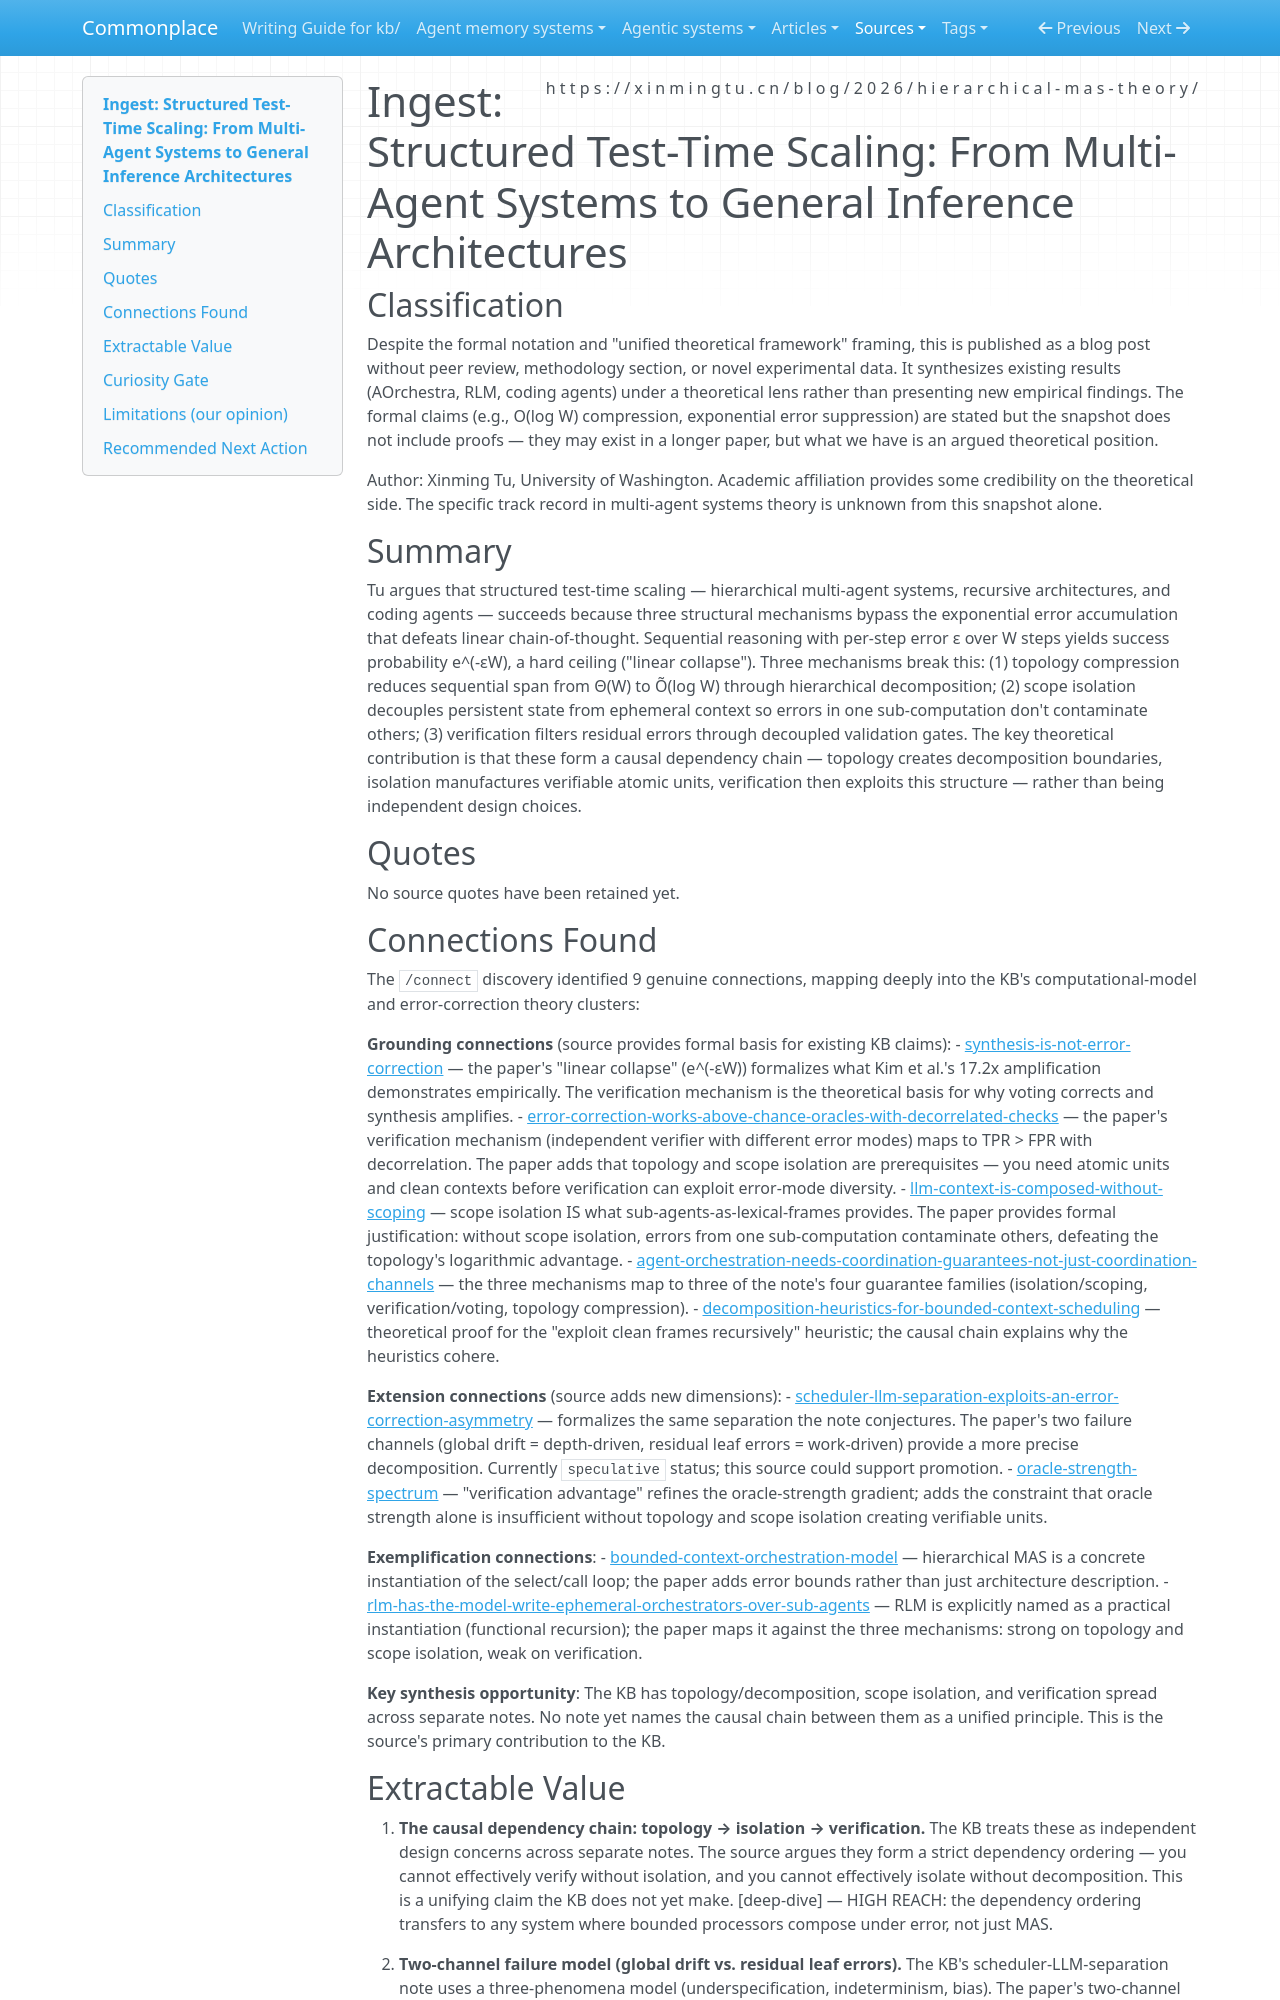

repository: zby/commonplace · page: sources/xinmingtu-structured-test-time-scaling-hierarchical-mas-theory.ingest/index.html · generator: mkdocs

---
description: "Formal result connects topology compression, scope isolation, and verification as a causal chain enabling hierarchical multi-agent systems to avoid exponential error accumulation"
source: https://xinmingtu.cn/blog/2026/hierarchical-mas-theory/
captured: "2026-03-25"
capture: web-fetch
genre: conceptual-essay
snapshot_sha256: 5a8a893a699d50afee19fab88b0c729d35b55e7fe3a80515c2f74719ef4b9c97
ingested: "2026-03-25"
type: types/ingest-report.md
domains: [multi-agent-systems, error-correction, test-time-scaling, agent-orchestration]
---

# Ingest: Structured Test-Time Scaling: From Multi-Agent Systems to General Inference Architectures

## Classification

Despite the formal notation and "unified theoretical framework" framing, this is published as a blog post without peer review, methodology section, or novel experimental data. It synthesizes existing results (AOrchestra, RLM, coding agents) under a theoretical lens rather than presenting new empirical findings. The formal claims (e.g., O(log W) compression, exponential error suppression) are stated but the snapshot does not include proofs — they may exist in a longer paper, but what we have is an argued theoretical position.

Author: Xinming Tu, University of Washington. Academic affiliation provides some credibility on the theoretical side. The specific track record in multi-agent systems theory is unknown from this snapshot alone.

## Summary

Tu argues that structured test-time scaling — hierarchical multi-agent systems, recursive architectures, and coding agents — succeeds because three structural mechanisms bypass the exponential error accumulation that defeats linear chain-of-thought. Sequential reasoning with per-step error ε over W steps yields success probability e^(-εW), a hard ceiling ("linear collapse"). Three mechanisms break this: (1) topology compression reduces sequential span from Θ(W) to Õ(log W) through hierarchical decomposition; (2) scope isolation decouples persistent state from ephemeral context so errors in one sub-computation don't contaminate others; (3) verification filters residual errors through decoupled validation gates. The key theoretical contribution is that these form a causal dependency chain — topology creates decomposition boundaries, isolation manufactures verifiable atomic units, verification then exploits this structure — rather than being independent design choices.

## Quotes

No source quotes have been retained yet.

## Connections Found

The `/connect` discovery identified 9 genuine connections, mapping deeply into the KB's computational-model and error-correction theory clusters:

**Grounding connections** (source provides formal basis for existing KB claims):
- [synthesis-is-not-error-correction](../theory/synthesis-is-not-error-correction.md) — the paper's "linear collapse" (e^(-εW)) formalizes what Kim et al.'s 17.2x amplification demonstrates empirically. The verification mechanism is the theoretical basis for why voting corrects and synthesis amplifies.
- [error-correction-works-above-chance-oracles-with-decorrelated-checks](../theory/error-correction-works-above-chance-oracles-with-decorrelated-checks.md) — the paper's verification mechanism (independent verifier with different error modes) maps to TPR > FPR with decorrelation. The paper adds that topology and scope isolation are prerequisites — you need atomic units and clean contexts before verification can exploit error-mode diversity.
- [llm-context-is-composed-without-scoping](../theory/llm-context-is-composed-without-scoping.md) — scope isolation IS what sub-agents-as-lexical-frames provides. The paper provides formal justification: without scope isolation, errors from one sub-computation contaminate others, defeating the topology's logarithmic advantage.
- [agent-orchestration-needs-coordination-guarantees-not-just-coordination-channels](../theory/agent-orchestration-needs-coordination-guarantees-not-just.md) — the three mechanisms map to three of the note's four guarantee families (isolation/scoping, verification/voting, topology compression).
- [decomposition-heuristics-for-bounded-context-scheduling](../theory/decomposition-heuristics-for-bounded-context-scheduling.md) — theoretical proof for the "exploit clean frames recursively" heuristic; the causal chain explains why the heuristics cohere.

**Extension connections** (source adds new dimensions):
- [scheduler-llm-separation-exploits-an-error-correction-asymmetry](../theory/scheduler-llm-separation-exploits-an-error-correction-asymmetry.md) — formalizes the same separation the note conjectures. The paper's two failure channels (global drift = depth-driven, residual leaf errors = work-driven) provide a more precise decomposition. Currently `speculative` status; this source could support promotion.
- [oracle-strength-spectrum](../theory/oracle-strength-spectrum.md) — "verification advantage" refines the oracle-strength gradient; adds the constraint that oracle strength alone is insufficient without topology and scope isolation creating verifiable units.

**Exemplification connections**:
- [bounded-context-orchestration-model](../theory/bounded-context-orchestration-model.md) — hierarchical MAS is a concrete instantiation of the select/call loop; the paper adds error bounds rather than just architecture description.
- [rlm-has-the-model-write-ephemeral-orchestrators-over-sub-agents](../theory/rlm-has-the-model-write-ephemeral-orchestrators-over-sub-agents.md) — RLM is explicitly named as a practical instantiation (functional recursion); the paper maps it against the three mechanisms: strong on topology and scope isolation, weak on verification.

**Key synthesis opportunity**: The KB has topology/decomposition, scope isolation, and verification spread across separate notes. No note yet names the causal chain between them as a unified principle. This is the source's primary contribution to the KB.
